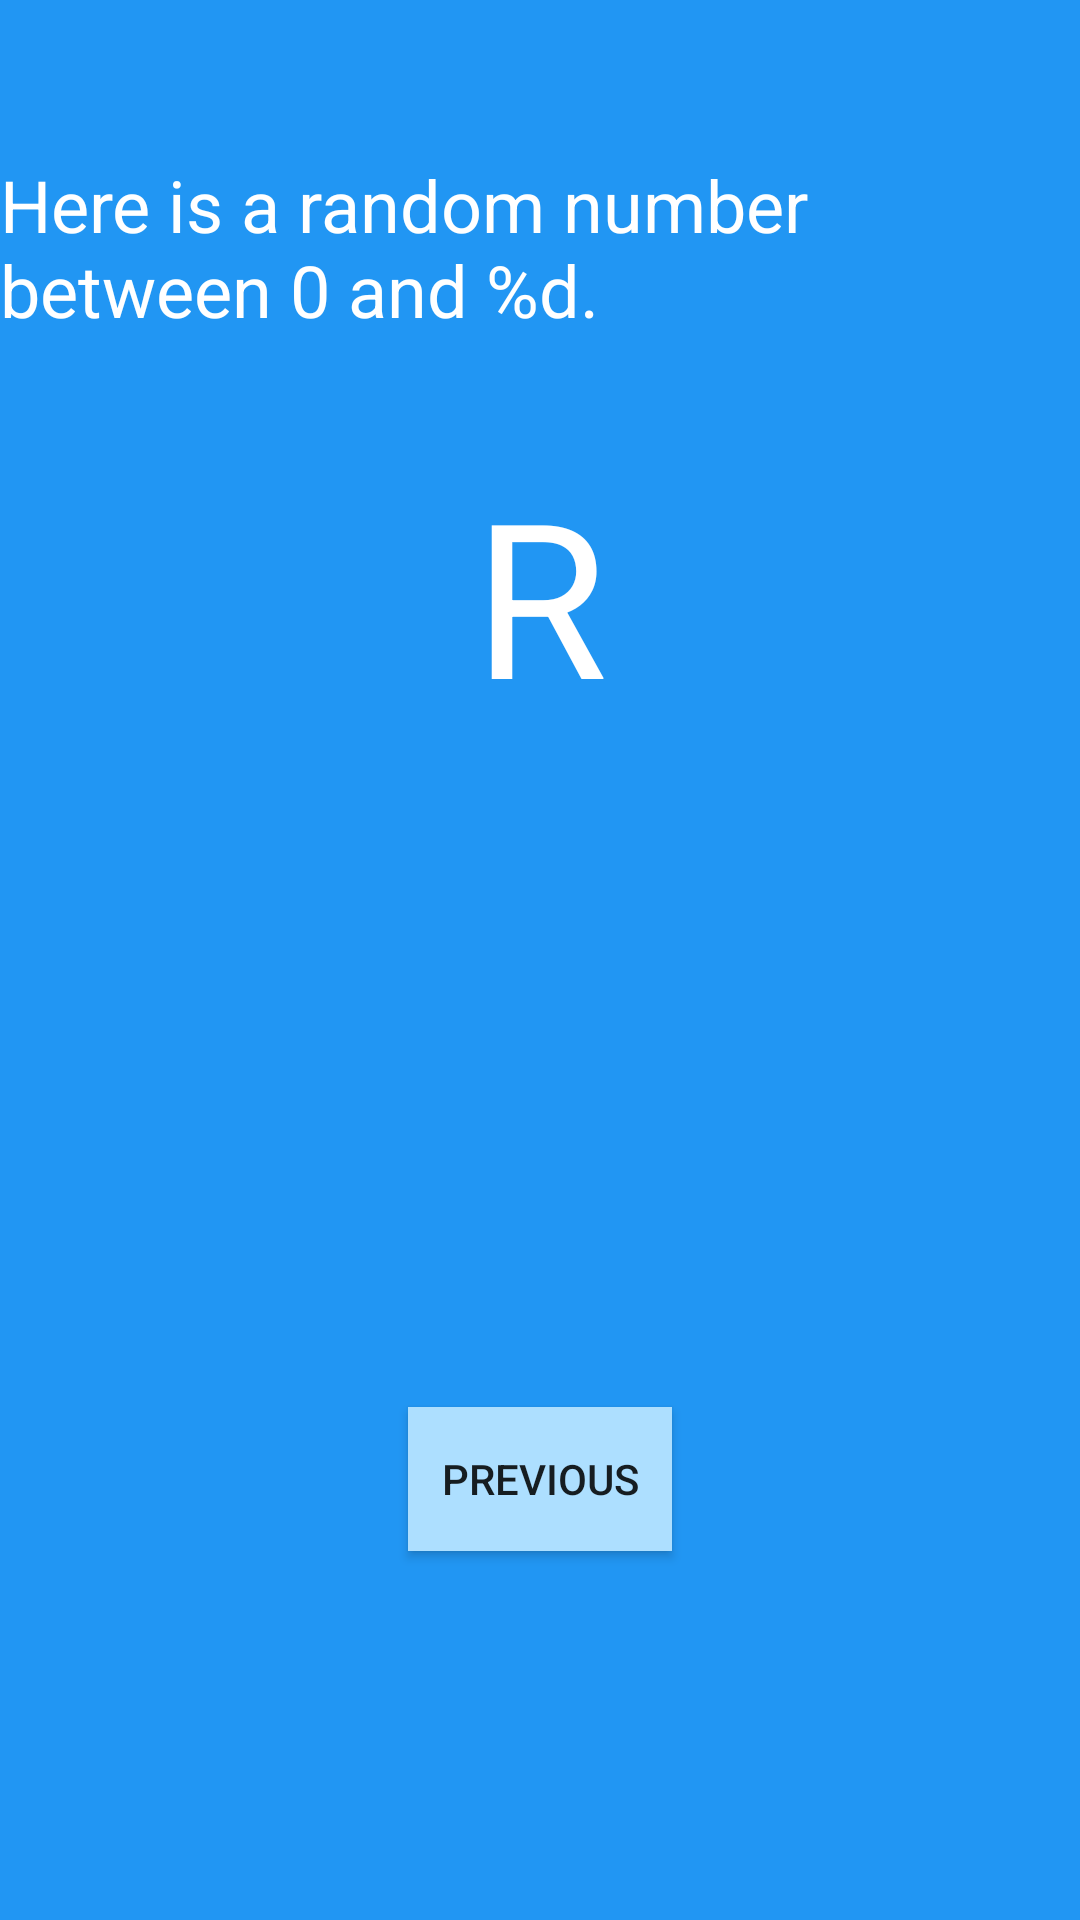

Write the Android layout XML for this screen, with the resource values it uses.
<!-- AndroidManifest.xml: application theme AppTheme -->
<!-- res/layout/fragment_second.xml -->
<?xml version="1.0" encoding="utf-8"?>
<androidx.constraintlayout.widget.ConstraintLayout xmlns:android="http://schemas.android.com/apk/res/android"
    xmlns:app="http://schemas.android.com/apk/res-auto"
    xmlns:tools="http://schemas.android.com/tools"
    android:layout_width="match_parent"
    android:layout_height="match_parent"
    android:background="@color/screenbackground3"
    tools:context=".SecondFragment">

    <TextView
        android:id="@+id/textView_random"
        android:layout_width="wrap_content"
        android:layout_height="wrap_content"
        android:layout_marginTop="150dp"
        android:text="R"
        android:textColor="@color/textcolor"
        android:textSize="72sp"
        app:fontFamily="sans-serif"
        app:layout_constraintEnd_toEndOf="parent"
        app:layout_constraintStart_toStartOf="parent"
        app:layout_constraintTop_toTopOf="parent"
        app:layout_constraintVertical_bias="0.45"/>

    <TextView
        android:id="@+id/textView_header"
        android:layout_width="wrap_content"
        android:layout_height="wrap_content"
        android:layout_marginTop="52dp"
        android:text="@string/heading"
        android:textColor="@color/textcolor"
        android:textSize="24sp"
        app:layout_constraintEnd_toEndOf="parent"
        app:layout_constraintHorizontal_bias="1.0"
        app:layout_constraintStart_toStartOf="parent"
        app:layout_constraintTop_toTopOf="parent" />

    <Button
        android:id="@+id/button"
        android:layout_width="wrap_content"
        android:layout_height="wrap_content"
        android:layout_marginStart="161dp"
        android:layout_marginLeft="161dp"
        android:layout_marginTop="469dp"
        android:layout_marginEnd="161dp"
        android:layout_marginRight="161dp"
        android:background="@color/buttoncolor2"
        android:text="@string/previous_button_text"
        app:layout_constraintEnd_toEndOf="parent"
        app:layout_constraintStart_toStartOf="parent"
        app:layout_constraintTop_toBottomOf="@+id/textView_random"
        app:layout_constraintTop_toTopOf="parent" />
</androidx.constraintlayout.widget.ConstraintLayout>
<!-- resources referenced by this layout -->
<resources>
  <color name="buttoncolor2">#ADDFFF</color>
  <color name="screenbackground3">#2196F3</color>
  <color name="textcolor">#FFFFFF</color>
  <string name="heading">Here is a random number between 0            and %d.</string>
  <string name="previous_button_text">PREVIOUS</string>
  <style name="AppTheme" parent="Theme.AppCompat.Light.DarkActionBar">
          
          <item name="colorPrimary">@color/finalbackground</item>
          <item name="colorPrimaryDark">@color/finalbackground</item>
          <item name="colorAccent">@color/textcolor</item>
      </style>
</resources>
